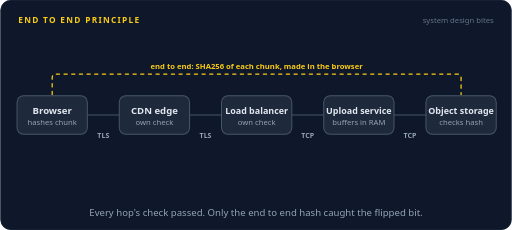
t = 0.00 s
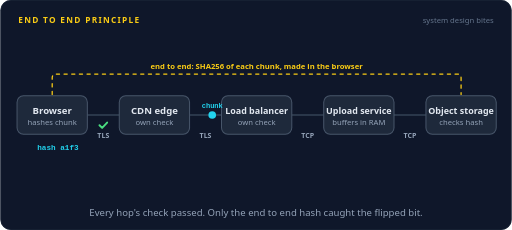
t = 1.28 s
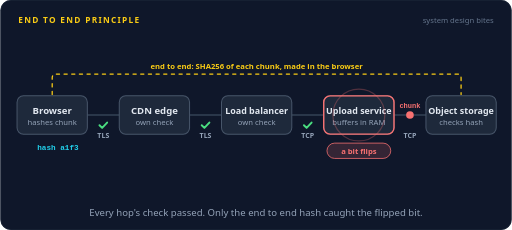
t = 2.65 s
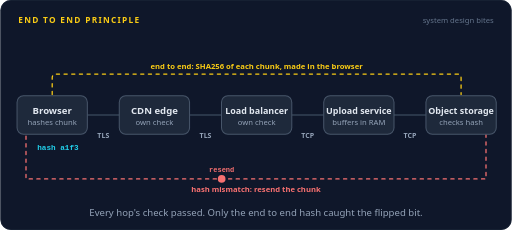
t = 4.05 s
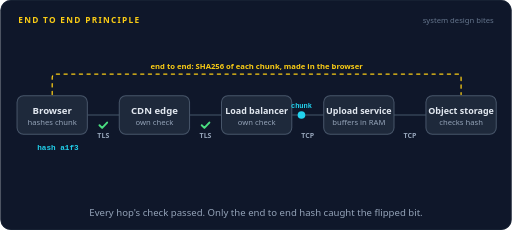
t = 5.29 s
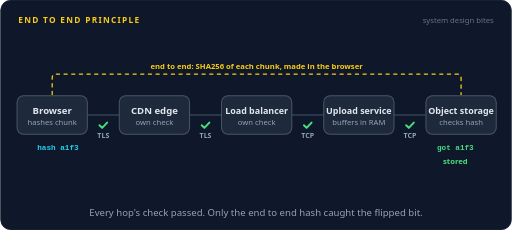
t = 6.58 s

The animated SVG that drew these frames (rendered in a browser with its animation timeline set to each time). Animation: 36 SMIL elements (animate=27,animateMotion=9); one cycle of 8.00 s, repeats indefinitely.

<svg xmlns="http://www.w3.org/2000/svg" width="800" height="360" viewBox="0 0 800 360" role="img" aria-labelledby="title desc"><title id="title">End to end principle</title><desc id="desc">A video chunk travels from the browser through a CDN edge, a load balancer, and an upload service into object storage, and every TLS or TCP hop checks its own link. Bad memory inside the upload service flips a bit between hops, so every hop check still passes. Object storage recomputes the SHA256 hash the browser sent, sees a mismatch, and the browser resends the chunk, which then arrives intact.</desc><rect width="800" height="360" rx="16" fill="#0f172a"/><rect x="0.5" y="0.5" width="799" height="359" rx="16" fill="none" stroke="#1e293b"/><text x="28" y="36" font-family="system-ui,-apple-system,'Segoe UI',Roboto,Helvetica,Arial,sans-serif" font-size="13" font-weight="700" letter-spacing="2" fill="#facc15">END TO END PRINCIPLE</text><text x="772" y="36" font-family="system-ui,-apple-system,'Segoe UI',Roboto,Helvetica,Arial,sans-serif" font-size="12" fill="#64748b" text-anchor="end">system design bites</text><path d="M81,148 L81,122 Q81,116 87,116 L715,116 Q721,116 721,122 L721,148" fill="none" stroke="#facc15" stroke-width="2" stroke-linecap="round" stroke-linejoin="round" stroke-dasharray="5 7"></path><text x="401" y="108" font-family="system-ui,-apple-system,'Segoe UI',Roboto,Helvetica,Arial,sans-serif" font-size="12" font-weight="600" fill="#facc15" text-anchor="middle">end to end: SHA256 of each chunk, made in the browser</text><path d="M136,180.0 L186,180.0" fill="none" stroke="#334155" stroke-width="2" stroke-linecap="round" stroke-linejoin="round"></path><text x="161" y="216" font-family="system-ui,-apple-system,'Segoe UI',Roboto,Helvetica,Arial,sans-serif" font-size="11" font-weight="600" fill="#94a3b8" text-anchor="middle">TLS</text><path d="M296,180.0 L346,180.0" fill="none" stroke="#334155" stroke-width="2" stroke-linecap="round" stroke-linejoin="round"></path><text x="321" y="216" font-family="system-ui,-apple-system,'Segoe UI',Roboto,Helvetica,Arial,sans-serif" font-size="11" font-weight="600" fill="#94a3b8" text-anchor="middle">TLS</text><path d="M456,180.0 L506,180.0" fill="none" stroke="#334155" stroke-width="2" stroke-linecap="round" stroke-linejoin="round"></path><text x="481" y="216" font-family="system-ui,-apple-system,'Segoe UI',Roboto,Helvetica,Arial,sans-serif" font-size="11" font-weight="600" fill="#94a3b8" text-anchor="middle">TCP</text><path d="M616,180.0 L666,180.0" fill="none" stroke="#334155" stroke-width="2" stroke-linecap="round" stroke-linejoin="round"></path><text x="641" y="216" font-family="system-ui,-apple-system,'Segoe UI',Roboto,Helvetica,Arial,sans-serif" font-size="11" font-weight="600" fill="#94a3b8" text-anchor="middle">TCP</text><g opacity="0"><animate attributeName="opacity" dur="8s" repeatCount="indefinite" calcMode="linear" keyTimes="0;0.4375;0.4525;0.56;0.575;1" values="0;0;1;1;0;0"/><path d="M760,210 L760,280 L40,280 L40,210" fill="none" stroke="#f87171" stroke-width="2" stroke-linecap="round" stroke-linejoin="round" stroke-dasharray="5 7"></path></g><rect x="26" y="150" width="110" height="60" rx="10" fill="#1e293b" stroke="#475569" stroke-width="1.6"/><rect x="23" y="147" width="116" height="66" rx="13" fill="none" stroke="#facc15" stroke-width="2.5" opacity="0"><animate attributeName="opacity" dur="8s" repeatCount="indefinite" calcMode="linear" keyTimes="0;0.0125;0.0275;0.0475;0.0625;1" values="0;0;1;1;0;0"/></rect><text x="81" y="178" font-family="system-ui,-apple-system,'Segoe UI',Roboto,Helvetica,Arial,sans-serif" font-size="15" font-weight="600" fill="#e2e8f0" text-anchor="middle">Browser</text><text x="81" y="195" font-family="system-ui,-apple-system,'Segoe UI',Roboto,Helvetica,Arial,sans-serif" font-size="12" font-weight="400" fill="#94a3b8" text-anchor="middle">hashes chunk</text><rect x="186" y="150" width="110" height="60" rx="10" fill="#1e293b" stroke="#475569" stroke-width="1.6"/><text x="241" y="178" font-family="system-ui,-apple-system,'Segoe UI',Roboto,Helvetica,Arial,sans-serif" font-size="15" font-weight="600" fill="#e2e8f0" text-anchor="middle">CDN edge</text><text x="241" y="195" font-family="system-ui,-apple-system,'Segoe UI',Roboto,Helvetica,Arial,sans-serif" font-size="12" font-weight="400" fill="#94a3b8" text-anchor="middle">own check</text><rect x="346" y="150" width="110" height="60" rx="10" fill="#1e293b" stroke="#475569" stroke-width="1.6"/><text x="401" y="178" font-family="system-ui,-apple-system,'Segoe UI',Roboto,Helvetica,Arial,sans-serif" font-size="14" font-weight="600" fill="#e2e8f0" text-anchor="middle">Load balancer</text><text x="401" y="195" font-family="system-ui,-apple-system,'Segoe UI',Roboto,Helvetica,Arial,sans-serif" font-size="12" font-weight="400" fill="#94a3b8" text-anchor="middle">own check</text><rect x="506" y="150" width="110" height="60" rx="10" fill="#1e293b" stroke="#475569" stroke-width="1.6"/><text x="561" y="178" font-family="system-ui,-apple-system,'Segoe UI',Roboto,Helvetica,Arial,sans-serif" font-size="14" font-weight="600" fill="#e2e8f0" text-anchor="middle">Upload service</text><text x="561" y="195" font-family="system-ui,-apple-system,'Segoe UI',Roboto,Helvetica,Arial,sans-serif" font-size="12" font-weight="400" fill="#94a3b8" text-anchor="middle">buffers in RAM</text><g opacity="0"><animate attributeName="opacity" dur="8s" repeatCount="indefinite" calcMode="linear" keyTimes="0;0.2625;0.2775;0.435;0.45;1" values="0;0;1;1;0;0"/><rect x="506" y="150" width="110" height="60" rx="10" fill="none" stroke="#f87171" stroke-width="2.2"/></g><rect x="666" y="150" width="110" height="60" rx="10" fill="#1e293b" stroke="#475569" stroke-width="1.6"/><rect x="663" y="147" width="116" height="66" rx="13" fill="none" stroke="#facc15" stroke-width="2.5" opacity="0"><animate attributeName="opacity" dur="8s" repeatCount="indefinite" calcMode="linear" keyTimes="0;0.3688;0.3838;0.41;0.425;0.7438;0.7588;0.785;0.8;1" values="0;0;1;1;0;0;1;1;0;0"/></rect><text x="721" y="178" font-family="system-ui,-apple-system,'Segoe UI',Roboto,Helvetica,Arial,sans-serif" font-size="14" font-weight="600" fill="#e2e8f0" text-anchor="middle">Object storage</text><text x="721" y="195" font-family="system-ui,-apple-system,'Segoe UI',Roboto,Helvetica,Arial,sans-serif" font-size="12" font-weight="400" fill="#94a3b8" text-anchor="middle">checks hash</text><circle cx="561" cy="180" r="20" fill="none" stroke="#f87171" stroke-width="2" opacity="0"><animate attributeName="r" dur="8s" repeatCount="indefinite" calcMode="linear" keyTimes="0;0.2625;0.3625;1" values="20;20;50;50"/><animate attributeName="opacity" dur="8s" repeatCount="indefinite" calcMode="linear" keyTimes="0;0.2625;0.2637;0.3625;1" values="0;0;0.9;0;0"/></circle><g opacity="0"><animate attributeName="opacity" dur="8s" repeatCount="indefinite" calcMode="linear" keyTimes="0;0.1125;0.1275;0.435;0.45;0.6;0.615;0.9225;0.9375;1" values="0;0;1;1;0;0;1;1;0;0"/><path d="M155,196 L159.2,200.2 L167,191.8" fill="none" stroke="#4ade80" stroke-width="3" stroke-linecap="round" stroke-linejoin="round"/></g><g opacity="0"><animate attributeName="opacity" dur="8s" repeatCount="indefinite" calcMode="linear" keyTimes="0;0.175;0.19;0.435;0.45;0.6438;0.6588;0.9225;0.9375;1" values="0;0;1;1;0;0;1;1;0;0"/><path d="M315,196 L319.2,200.2 L327,191.8" fill="none" stroke="#4ade80" stroke-width="3" stroke-linecap="round" stroke-linejoin="round"/></g><g opacity="0"><animate attributeName="opacity" dur="8s" repeatCount="indefinite" calcMode="linear" keyTimes="0;0.2375;0.2525;0.435;0.45;0.6875;0.7025;0.9225;0.9375;1" values="0;0;1;1;0;0;1;1;0;0"/><path d="M475,196 L479.2,200.2 L487,191.8" fill="none" stroke="#4ade80" stroke-width="3" stroke-linecap="round" stroke-linejoin="round"/></g><g opacity="0"><animate attributeName="opacity" dur="8s" repeatCount="indefinite" calcMode="linear" keyTimes="0;0.3563;0.3713;0.435;0.45;0.7375;0.7525;0.9225;0.9375;1" values="0;0;1;1;0;0;1;1;0;0"/><path d="M635,196 L639.2,200.2 L647,191.8" fill="none" stroke="#4ade80" stroke-width="3" stroke-linecap="round" stroke-linejoin="round"/></g><g opacity="0"><animate attributeName="opacity" dur="8s" repeatCount="indefinite" calcMode="linear" keyTimes="0;0.0625;0.0665;0.1085;0.1125;1" values="0;0;1;1;0;0"/><animateMotion dur="8s" repeatCount="indefinite" calcMode="linear" keyPoints="0;0;1;1" keyTimes="0;0.0625;0.1125;1" path="M136,180.0 L186,180.0"/><circle r="6" fill="#22d3ee"></circle><text y="-11" font-family="ui-monospace,SFMono-Regular,Menlo,Consolas,monospace" font-size="11" font-weight="600" fill="#22d3ee" text-anchor="middle">chunk</text></g><g opacity="0"><animate attributeName="opacity" dur="8s" repeatCount="indefinite" calcMode="linear" keyTimes="0;0.125;0.129;0.171;0.175;1" values="0;0;1;1;0;0"/><animateMotion dur="8s" repeatCount="indefinite" calcMode="linear" keyPoints="0;0;1;1" keyTimes="0;0.125;0.175;1" path="M296,180.0 L346,180.0"/><circle r="6" fill="#22d3ee"></circle><text y="-11" font-family="ui-monospace,SFMono-Regular,Menlo,Consolas,monospace" font-size="11" font-weight="600" fill="#22d3ee" text-anchor="middle">chunk</text></g><g opacity="0"><animate attributeName="opacity" dur="8s" repeatCount="indefinite" calcMode="linear" keyTimes="0;0.1875;0.1915;0.2335;0.2375;1" values="0;0;1;1;0;0"/><animateMotion dur="8s" repeatCount="indefinite" calcMode="linear" keyPoints="0;0;1;1" keyTimes="0;0.1875;0.2375;1" path="M456,180.0 L506,180.0"/><circle r="6" fill="#22d3ee"></circle><text y="-11" font-family="ui-monospace,SFMono-Regular,Menlo,Consolas,monospace" font-size="11" font-weight="600" fill="#22d3ee" text-anchor="middle">chunk</text></g><g opacity="0"><animate attributeName="opacity" dur="8s" repeatCount="indefinite" calcMode="linear" keyTimes="0;0.3063;0.3103;0.3523;0.3563;1" values="0;0;1;1;0;0"/><animateMotion dur="8s" repeatCount="indefinite" calcMode="linear" keyPoints="0;0;1;1" keyTimes="0;0.3063;0.3563;1" path="M616,180.0 L666,180.0"/><circle r="6" fill="#f87171"></circle><text y="-11" font-family="ui-monospace,SFMono-Regular,Menlo,Consolas,monospace" font-size="11" font-weight="600" fill="#f87171" text-anchor="middle">chunk</text></g><g opacity="0"><animate attributeName="opacity" dur="8s" repeatCount="indefinite" calcMode="linear" keyTimes="0;0.45;0.454;0.546;0.55;1" values="0;0;1;1;0;0"/><animateMotion dur="8s" repeatCount="indefinite" calcMode="linear" keyPoints="0;0;1;1" keyTimes="0;0.45;0.55;1" path="M760,210 L760,280 L40,280 L40,210"/><circle r="6" fill="#f87171"></circle><text y="-11" font-family="ui-monospace,SFMono-Regular,Menlo,Consolas,monospace" font-size="11" font-weight="600" fill="#f87171" text-anchor="middle">resend</text></g><g opacity="0"><animate attributeName="opacity" dur="8s" repeatCount="indefinite" calcMode="linear" keyTimes="0;0.5625;0.5665;0.596;0.6;1" values="0;0;1;1;0;0"/><animateMotion dur="8s" repeatCount="indefinite" calcMode="linear" keyPoints="0;0;1;1" keyTimes="0;0.5625;0.6;1" path="M136,180.0 L186,180.0"/><circle r="6" fill="#22d3ee"></circle><text y="-11" font-family="ui-monospace,SFMono-Regular,Menlo,Consolas,monospace" font-size="11" font-weight="600" fill="#22d3ee" text-anchor="middle">chunk</text></g><g opacity="0"><animate attributeName="opacity" dur="8s" repeatCount="indefinite" calcMode="linear" keyTimes="0;0.6062;0.6102;0.6398;0.6438;1" values="0;0;1;1;0;0"/><animateMotion dur="8s" repeatCount="indefinite" calcMode="linear" keyPoints="0;0;1;1" keyTimes="0;0.6062;0.6438;1" path="M296,180.0 L346,180.0"/><circle r="6" fill="#22d3ee"></circle><text y="-11" font-family="ui-monospace,SFMono-Regular,Menlo,Consolas,monospace" font-size="11" font-weight="600" fill="#22d3ee" text-anchor="middle">chunk</text></g><g opacity="0"><animate attributeName="opacity" dur="8s" repeatCount="indefinite" calcMode="linear" keyTimes="0;0.65;0.654;0.6835;0.6875;1" values="0;0;1;1;0;0"/><animateMotion dur="8s" repeatCount="indefinite" calcMode="linear" keyPoints="0;0;1;1" keyTimes="0;0.65;0.6875;1" path="M456,180.0 L506,180.0"/><circle r="6" fill="#22d3ee"></circle><text y="-11" font-family="ui-monospace,SFMono-Regular,Menlo,Consolas,monospace" font-size="11" font-weight="600" fill="#22d3ee" text-anchor="middle">chunk</text></g><g opacity="0"><animate attributeName="opacity" dur="8s" repeatCount="indefinite" calcMode="linear" keyTimes="0;0.7;0.704;0.7335;0.7375;1" values="0;0;1;1;0;0"/><animateMotion dur="8s" repeatCount="indefinite" calcMode="linear" keyPoints="0;0;1;1" keyTimes="0;0.7;0.7375;1" path="M616,180.0 L666,180.0"/><circle r="6" fill="#22d3ee"></circle><text y="-11" font-family="ui-monospace,SFMono-Regular,Menlo,Consolas,monospace" font-size="11" font-weight="600" fill="#22d3ee" text-anchor="middle">chunk</text></g><text x="90" y="234" font-family="ui-monospace,SFMono-Regular,Menlo,Consolas,monospace" font-size="12" font-weight="600" fill="#22d3ee" text-anchor="middle" opacity="0">hash a1f3<animate attributeName="opacity" dur="8s" repeatCount="indefinite" calcMode="linear" keyTimes="0;0.0375;0.0525;0.9225;0.9375;1" values="0;0;1;1;0;0"/></text><g opacity="0"><animate attributeName="opacity" dur="8s" repeatCount="indefinite" calcMode="linear" keyTimes="0;0.2625;0.2775;0.435;0.45;1" values="0;0;1;1;0;0"/><rect x="511.08" y="224" width="99.84" height="24" rx="12" fill="#f87171" fill-opacity="0.16" stroke="#f87171" stroke-width="1.2"/><text x="561" y="240.32" font-family="system-ui,-apple-system,'Segoe UI',Roboto,Helvetica,Arial,sans-serif" font-size="12" font-weight="600" fill="#f87171" text-anchor="middle">a bit flips</text></g><text x="712" y="234" font-family="ui-monospace,SFMono-Regular,Menlo,Consolas,monospace" font-size="12" font-weight="600" fill="#f87171" text-anchor="middle" opacity="0">got 7c09<animate attributeName="opacity" dur="8s" repeatCount="indefinite" calcMode="linear" keyTimes="0;0.375;0.39;0.4475;0.4625;1" values="0;0;1;1;0;0"/></text><g opacity="0"><animate attributeName="opacity" dur="8s" repeatCount="indefinite" calcMode="linear" keyTimes="0;0.375;0.39;0.4475;0.4625;1" values="0;0;1;1;0;0"/><path d="M705,247 L719,261 M719,247 L705,261" stroke="#f87171" stroke-width="3" stroke-linecap="round"/></g><text x="712" y="234" font-family="ui-monospace,SFMono-Regular,Menlo,Consolas,monospace" font-size="12" font-weight="600" fill="#4ade80" text-anchor="middle" opacity="0">got a1f3<animate attributeName="opacity" dur="8s" repeatCount="indefinite" calcMode="linear" keyTimes="0;0.75;0.765;0.9225;0.9375;1" values="0;0;1;1;0;0"/></text><text x="712" y="256" font-family="system-ui,-apple-system,'Segoe UI',Roboto,Helvetica,Arial,sans-serif" font-size="12" font-weight="600" fill="#4ade80" text-anchor="middle" opacity="0">stored<animate attributeName="opacity" dur="8s" repeatCount="indefinite" calcMode="linear" keyTimes="0;0.75;0.765;0.9225;0.9375;1" values="0;0;1;1;0;0"/></text><text x="330" y="240" font-family="system-ui,-apple-system,'Segoe UI',Roboto,Helvetica,Arial,sans-serif" font-size="12" font-weight="600" fill="#4ade80" text-anchor="middle" opacity="0">every hop check passed<animate attributeName="opacity" dur="8s" repeatCount="indefinite" calcMode="linear" keyTimes="0;0.3688;0.3838;0.435;0.45;1" values="0;0;1;1;0;0"/></text><text x="400" y="300" font-family="system-ui,-apple-system,'Segoe UI',Roboto,Helvetica,Arial,sans-serif" font-size="12" font-weight="600" fill="#f87171" text-anchor="middle" opacity="0">hash mismatch: resend the chunk<animate attributeName="opacity" dur="8s" repeatCount="indefinite" calcMode="linear" keyTimes="0;0.4375;0.4525;0.56;0.575;1" values="0;0;1;1;0;0"/></text><text x="400.0" y="338" font-family="system-ui,-apple-system,'Segoe UI',Roboto,Helvetica,Arial,sans-serif" font-size="15" fill="#94a3b8" text-anchor="middle">Every hop's check passed. Only the end to end hash caught the flipped bit.</text></svg>
